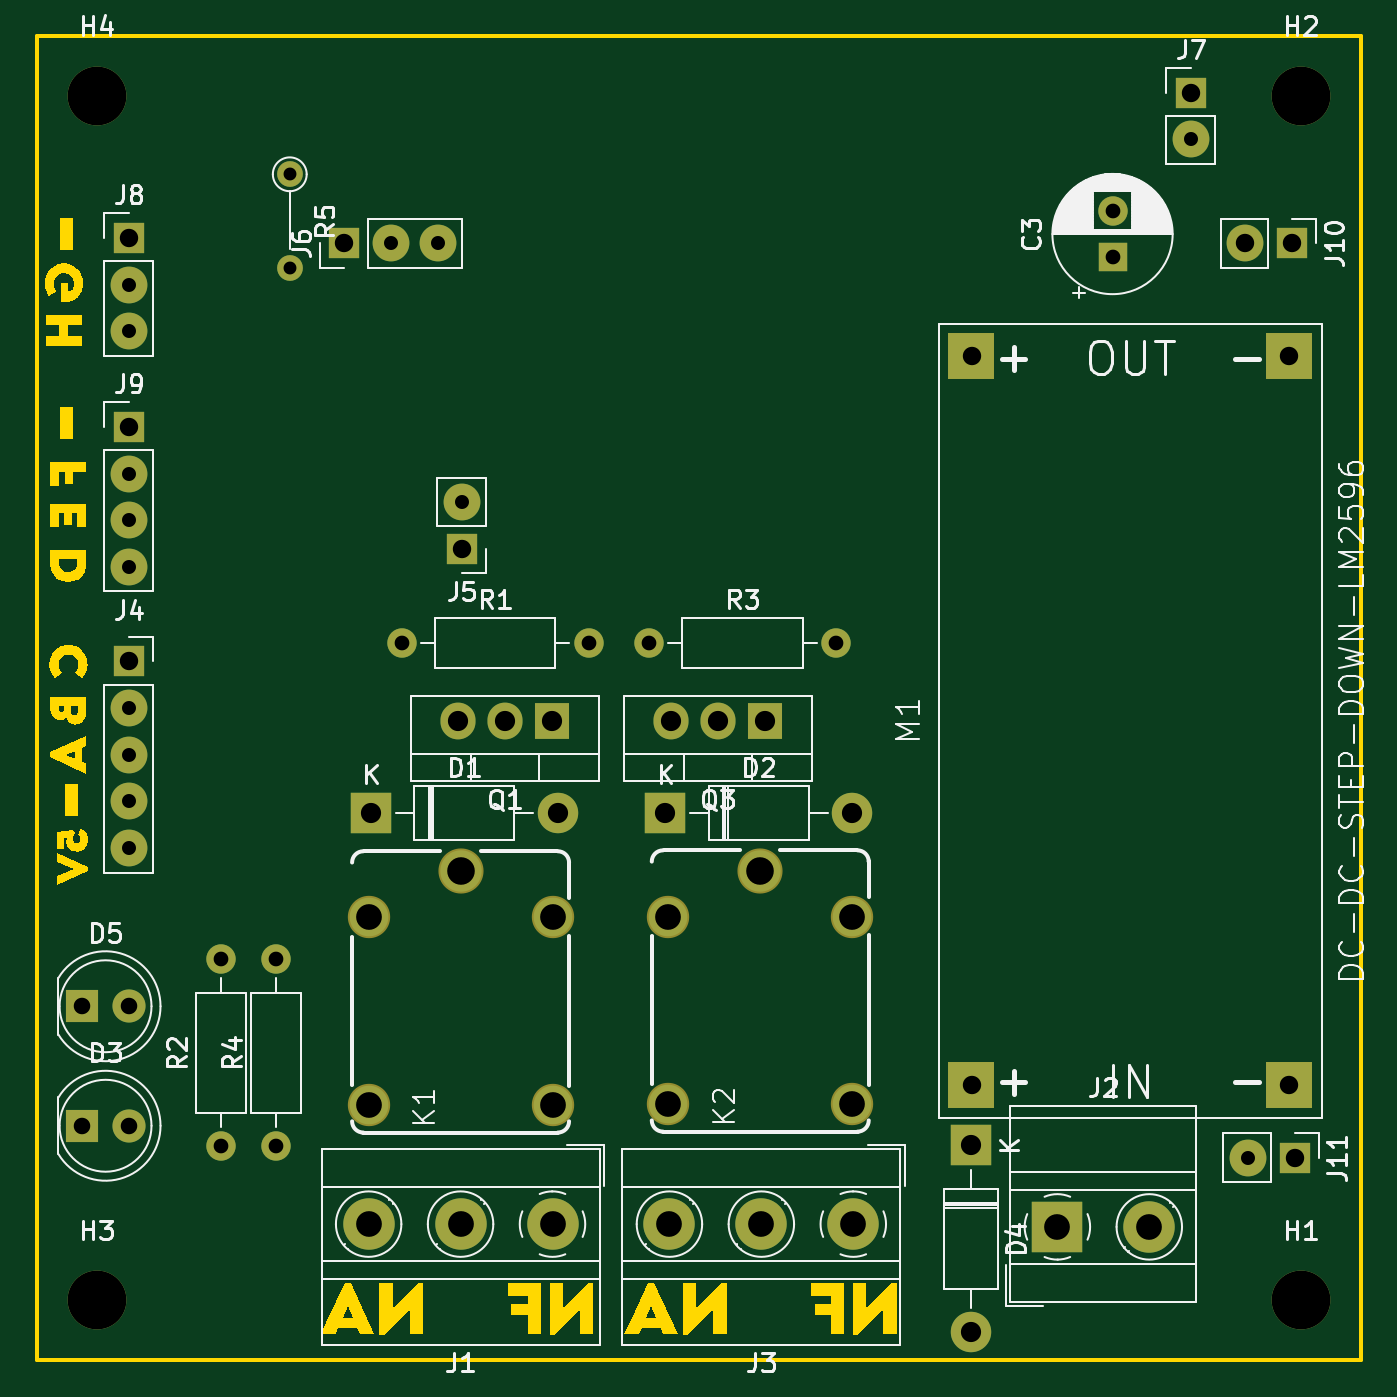
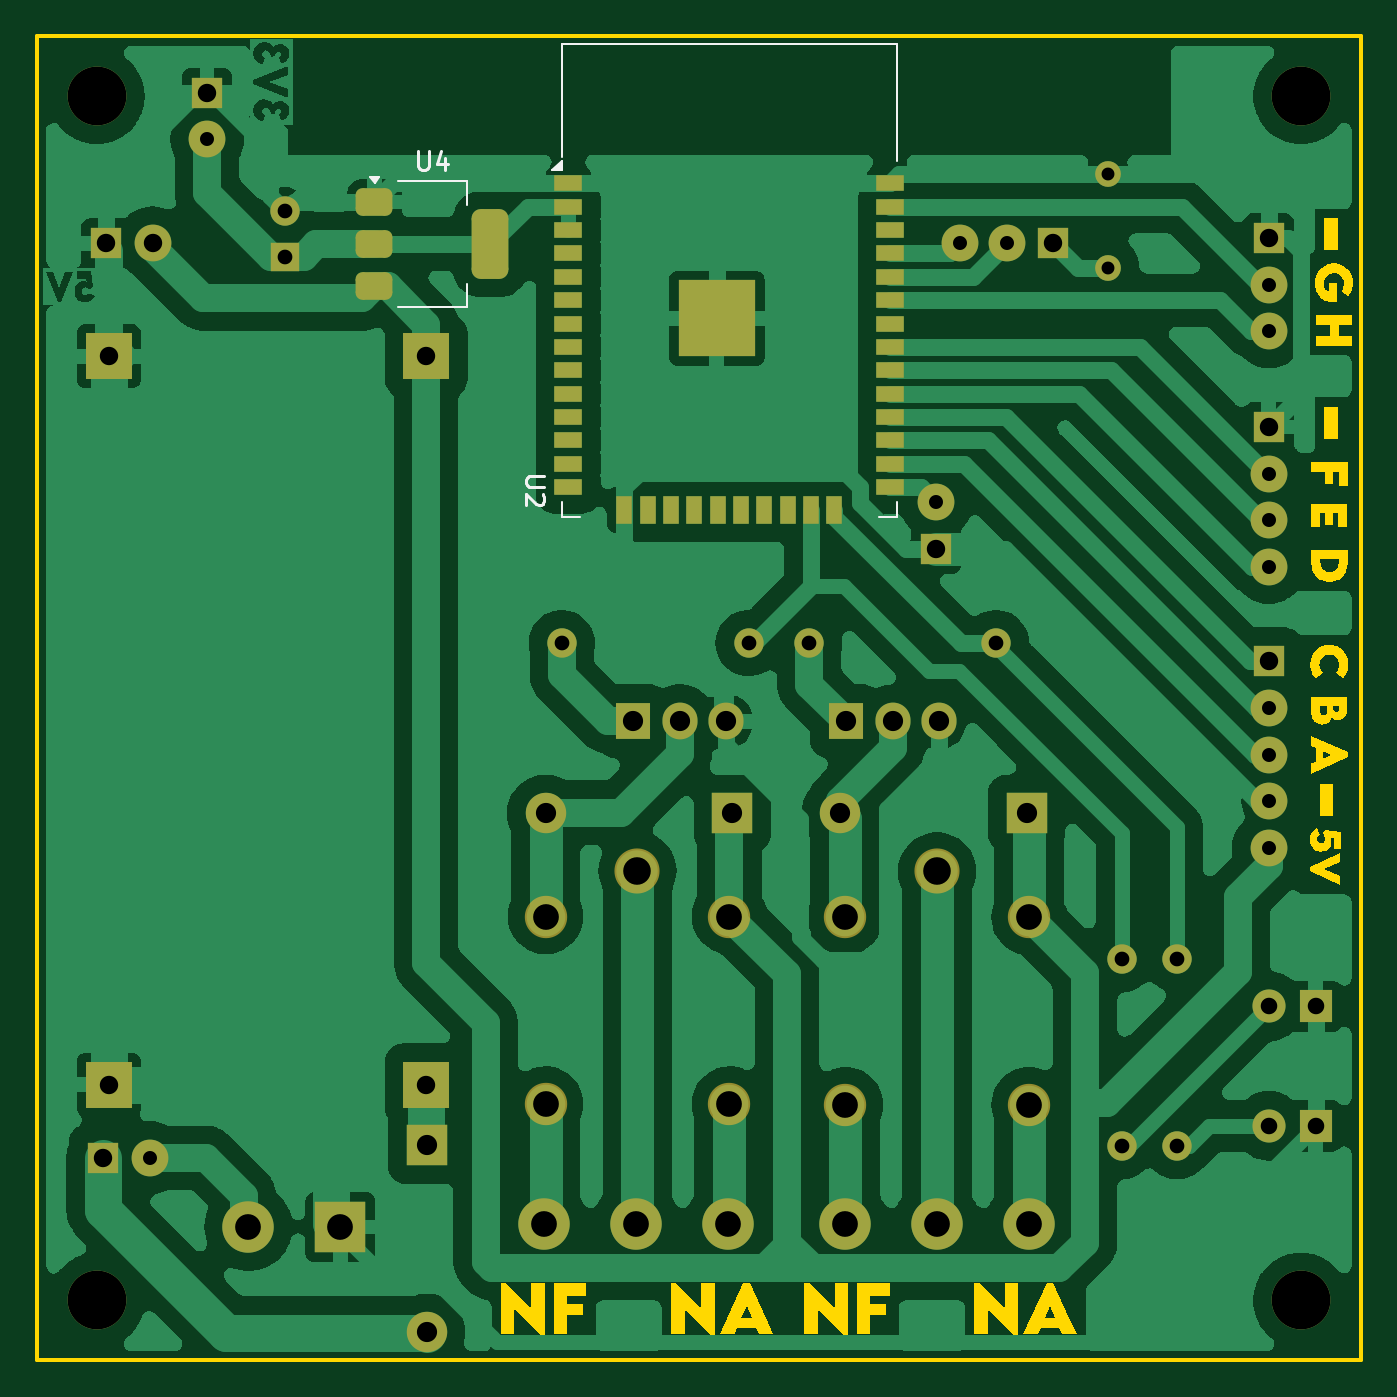
Circuit board: 11 layer files. Board 72.0 x 72.0 mm.
- bottom_copper: AdeJiga-B_Cu.gbr (139363 bytes)
- bottom_mask: AdeJiga-B_Mask.gbr (5622 bytes)
- paste: AdeJiga-B_Paste.gbr (2375 bytes)
- bottom_silk: AdeJiga-B_Silkscreen.gbr (3057 bytes)
- outline: AdeJiga-Edge_Cuts.gbr (14232 bytes)
- top_copper: AdeJiga-F_Cu.gbr (6541 bytes)
- top_mask: AdeJiga-F_Mask.gbr (3639 bytes)
- paste: AdeJiga-F_Paste.gbr (450 bytes)
- top_silk: AdeJiga-F_Silkscreen.gbr (61863 bytes)
- drill: AdeJiga-NPTH.drl (265 bytes)
- drill: AdeJiga-PTH.drl (1976 bytes)

=== bottom_copper: AdeJiga-B_Cu.gbr (139363 bytes, source omitted) ===
=== bottom_mask: AdeJiga-B_Mask.gbr (5622 bytes, source omitted) ===
=== paste: AdeJiga-B_Paste.gbr (2375 bytes, source withheld) ===
=== bottom_silk: AdeJiga-B_Silkscreen.gbr ===
%TF.GenerationSoftware,KiCad,Pcbnew,8.0.1*%
%TF.CreationDate,2024-09-28T14:19:56-03:00*%
%TF.ProjectId,AdeJiga,4164654a-6967-4612-9e6b-696361645f70,rev?*%
%TF.SameCoordinates,Original*%
%TF.FileFunction,Legend,Bot*%
%TF.FilePolarity,Positive*%
%FSLAX46Y46*%
G04 Gerber Fmt 4.6, Leading zero omitted, Abs format (unit mm)*
G04 Created by KiCad (PCBNEW 8.0.1) date 2024-09-28 14:19:56*
%MOMM*%
%LPD*%
G01*
G04 APERTURE LIST*
%ADD10C,0.150000*%
%ADD11C,0.120000*%
G04 APERTURE END LIST*
D10*
X173261904Y-29254819D02*
X173261904Y-30064342D01*
X173261904Y-30064342D02*
X173214285Y-30159580D01*
X173214285Y-30159580D02*
X173166666Y-30207200D01*
X173166666Y-30207200D02*
X173071428Y-30254819D01*
X173071428Y-30254819D02*
X172880952Y-30254819D01*
X172880952Y-30254819D02*
X172785714Y-30207200D01*
X172785714Y-30207200D02*
X172738095Y-30159580D01*
X172738095Y-30159580D02*
X172690476Y-30064342D01*
X172690476Y-30064342D02*
X172690476Y-29254819D01*
X171785714Y-29588152D02*
X171785714Y-30254819D01*
X172023809Y-29207200D02*
X172261904Y-29921485D01*
X172261904Y-29921485D02*
X171642857Y-29921485D01*
X166409819Y-46915595D02*
X167219342Y-46915595D01*
X167219342Y-46915595D02*
X167314580Y-46963214D01*
X167314580Y-46963214D02*
X167362200Y-47010833D01*
X167362200Y-47010833D02*
X167409819Y-47106071D01*
X167409819Y-47106071D02*
X167409819Y-47296547D01*
X167409819Y-47296547D02*
X167362200Y-47391785D01*
X167362200Y-47391785D02*
X167314580Y-47439404D01*
X167314580Y-47439404D02*
X167219342Y-47487023D01*
X167219342Y-47487023D02*
X166409819Y-47487023D01*
X166505057Y-47915595D02*
X166457438Y-47963214D01*
X166457438Y-47963214D02*
X166409819Y-48058452D01*
X166409819Y-48058452D02*
X166409819Y-48296547D01*
X166409819Y-48296547D02*
X166457438Y-48391785D01*
X166457438Y-48391785D02*
X166505057Y-48439404D01*
X166505057Y-48439404D02*
X166600295Y-48487023D01*
X166600295Y-48487023D02*
X166695533Y-48487023D01*
X166695533Y-48487023D02*
X166838390Y-48439404D01*
X166838390Y-48439404D02*
X167409819Y-47867976D01*
X167409819Y-47867976D02*
X167409819Y-48487023D01*
D11*
%TO.C,U4*%
X170590000Y-30890000D02*
X174350000Y-30890000D01*
X170590000Y-32150000D02*
X170590000Y-30890000D01*
X170590000Y-36450000D02*
X170590000Y-37710000D01*
X170590000Y-37710000D02*
X174350000Y-37710000D01*
X175630000Y-30990000D02*
X175390000Y-30660000D01*
X175870000Y-30660000D01*
X175630000Y-30990000D01*
G36*
X175630000Y-30990000D02*
G01*
X175390000Y-30660000D01*
X175870000Y-30660000D01*
X175630000Y-30990000D01*
G37*
%TO.C,U2*%
X147225000Y-23387500D02*
X165465000Y-23387500D01*
X147225000Y-29802500D02*
X147225000Y-23387500D01*
X147225000Y-49127500D02*
X147225000Y-48347500D01*
X148225000Y-49127500D02*
X147225000Y-49127500D01*
X164465000Y-49127500D02*
X165465000Y-49127500D01*
X165465000Y-29547500D02*
X165465000Y-23387500D01*
X165465000Y-49127500D02*
X165465000Y-48347500D01*
X165970000Y-30272500D02*
X165470000Y-30272500D01*
X165470000Y-29772500D01*
X165970000Y-30272500D01*
G36*
X165970000Y-30272500D02*
G01*
X165470000Y-30272500D01*
X165470000Y-29772500D01*
X165970000Y-30272500D01*
G37*
%TD*%
M02*

=== outline: AdeJiga-Edge_Cuts.gbr (14232 bytes, source omitted) ===
=== top_copper: AdeJiga-F_Cu.gbr (6541 bytes, source omitted) ===
=== top_mask: AdeJiga-F_Mask.gbr ===
%TF.GenerationSoftware,KiCad,Pcbnew,8.0.1*%
%TF.CreationDate,2024-09-28T14:19:56-03:00*%
%TF.ProjectId,AdeJiga,4164654a-6967-4612-9e6b-696361645f70,rev?*%
%TF.SameCoordinates,Original*%
%TF.FileFunction,Soldermask,Top*%
%TF.FilePolarity,Negative*%
%FSLAX46Y46*%
G04 Gerber Fmt 4.6, Leading zero omitted, Abs format (unit mm)*
G04 Created by KiCad (PCBNEW 8.0.1) date 2024-09-28 14:19:56*
%MOMM*%
%LPD*%
G01*
G04 APERTURE LIST*
%ADD10C,1.600000*%
%ADD11O,1.600000X1.600000*%
%ADD12R,1.700000X1.700000*%
%ADD13C,2.000000*%
%ADD14C,2.800000*%
%ADD15R,1.905000X2.000000*%
%ADD16O,1.905000X2.000000*%
%ADD17R,2.200000X2.200000*%
%ADD18O,2.200000X2.200000*%
%ADD19C,3.200000*%
%ADD20C,1.400000*%
%ADD21O,1.400000X1.400000*%
%ADD22R,2.500000X2.500000*%
%ADD23C,2.453200*%
%ADD24C,2.303200*%
%ADD25R,1.600000X1.600000*%
%ADD26R,2.800000X2.800000*%
%ADD27R,1.800000X1.800000*%
%ADD28C,1.800000*%
G04 APERTURE END LIST*
D10*
%TO.C,R4*%
X135000000Y-83360000D03*
D11*
X135000000Y-73200000D03*
%TD*%
D12*
%TO.C,J5*%
X145100000Y-50875000D03*
D13*
X145100000Y-48335000D03*
%TD*%
D14*
%TO.C,J1*%
X150040000Y-87600000D03*
X145040000Y-87600000D03*
X140040000Y-87600000D03*
%TD*%
D12*
%TO.C,J6*%
X138720000Y-34250000D03*
D13*
X141260000Y-34250000D03*
X143800000Y-34250000D03*
%TD*%
D14*
%TO.C,J3*%
X166400000Y-87600000D03*
X161400000Y-87600000D03*
X156400000Y-87600000D03*
%TD*%
D10*
%TO.C,R3*%
X155300000Y-56000000D03*
D11*
X165460000Y-56000000D03*
%TD*%
D15*
%TO.C,Q1*%
X150000000Y-60250000D03*
D16*
X147460000Y-60250000D03*
X144920000Y-60250000D03*
%TD*%
D17*
%TO.C,D1*%
X140170000Y-65250000D03*
D18*
X150330000Y-65250000D03*
%TD*%
D19*
%TO.C,H1*%
X190750000Y-91750000D03*
%TD*%
D12*
%TO.C,J4*%
X127000000Y-56990000D03*
D13*
X127000000Y-59530000D03*
X127000000Y-62070000D03*
X127000000Y-64610000D03*
X127000000Y-67150000D03*
%TD*%
D12*
%TO.C,J7*%
X184750000Y-26060000D03*
D13*
X184750000Y-28600000D03*
%TD*%
D20*
%TO.C,R5*%
X135750000Y-30500000D03*
D21*
X135750000Y-35580000D03*
%TD*%
D22*
%TO.C,M1*%
X172828000Y-80024000D03*
X190100000Y-80024000D03*
X172828000Y-40400000D03*
X190100000Y-40400000D03*
%TD*%
D10*
%TO.C,R1*%
X141840000Y-56000000D03*
D11*
X152000000Y-56000000D03*
%TD*%
D23*
%TO.C,K2*%
X161340000Y-68370000D03*
D24*
X166340000Y-70870000D03*
X156340000Y-81070000D03*
X166340000Y-81070000D03*
X156340000Y-70870000D03*
%TD*%
D12*
%TO.C,J10*%
X190250000Y-34250000D03*
D13*
X187710000Y-34250000D03*
%TD*%
D15*
%TO.C,Q3*%
X161580000Y-60250000D03*
D16*
X159040000Y-60250000D03*
X156500000Y-60250000D03*
%TD*%
D25*
%TO.C,C3*%
X180500000Y-35000000D03*
D10*
X180500000Y-32500000D03*
%TD*%
D19*
%TO.C,H4*%
X125250000Y-26250000D03*
%TD*%
%TO.C,H2*%
X190750000Y-26250000D03*
%TD*%
D12*
%TO.C,J8*%
X127000000Y-33960000D03*
D13*
X127000000Y-36500000D03*
X127000000Y-39040000D03*
%TD*%
D19*
%TO.C,H3*%
X125250000Y-91750000D03*
%TD*%
D17*
%TO.C,D2*%
X156180000Y-65250000D03*
D18*
X166340000Y-65250000D03*
%TD*%
D17*
%TO.C,D4*%
X172800000Y-83320000D03*
D18*
X172800000Y-93480000D03*
%TD*%
D14*
%TO.C,J2*%
X182500000Y-87750000D03*
D26*
X177500000Y-87750000D03*
%TD*%
D27*
%TO.C,D5*%
X124460000Y-75750000D03*
D28*
X127000000Y-75750000D03*
%TD*%
D27*
%TO.C,D3*%
X124460000Y-82250000D03*
D28*
X127000000Y-82250000D03*
%TD*%
D12*
%TO.C,J11*%
X190400000Y-84000000D03*
D13*
X187860000Y-84000000D03*
%TD*%
D12*
%TO.C,J9*%
X127000000Y-44240000D03*
D13*
X127000000Y-46780000D03*
X127000000Y-49320000D03*
X127000000Y-51860000D03*
%TD*%
D10*
%TO.C,R2*%
X132000000Y-83360000D03*
D11*
X132000000Y-73200000D03*
%TD*%
D23*
%TO.C,K1*%
X145040000Y-68420000D03*
D24*
X150040000Y-70920000D03*
X140040000Y-81120000D03*
X150040000Y-81120000D03*
X140040000Y-70920000D03*
%TD*%
M02*

=== paste: AdeJiga-F_Paste.gbr ===
%TF.GenerationSoftware,KiCad,Pcbnew,8.0.1*%
%TF.CreationDate,2024-09-28T14:19:56-03:00*%
%TF.ProjectId,AdeJiga,4164654a-6967-4612-9e6b-696361645f70,rev?*%
%TF.SameCoordinates,Original*%
%TF.FileFunction,Paste,Top*%
%TF.FilePolarity,Positive*%
%FSLAX46Y46*%
G04 Gerber Fmt 4.6, Leading zero omitted, Abs format (unit mm)*
G04 Created by KiCad (PCBNEW 8.0.1) date 2024-09-28 14:19:56*
%MOMM*%
%LPD*%
G01*
G04 APERTURE LIST*
G04 APERTURE END LIST*
M02*

=== top_silk: AdeJiga-F_Silkscreen.gbr (61863 bytes, source omitted) ===
=== drill: AdeJiga-NPTH.drl ===
M48
; DRILL file {KiCad 8.0.1} date 2024-09-28T14:19:54-0300
; FORMAT={-:-/ absolute / inch / decimal}
; #@! TF.CreationDate,2024-09-28T14:19:54-03:00
; #@! TF.GenerationSoftware,Kicad,Pcbnew,8.0.1
; #@! TF.FileFunction,NonPlated,1,2,NPTH
FMAT,2
INCH
%
G90
G05
M30

=== drill: AdeJiga-PTH.drl ===
M48
; DRILL file {KiCad 8.0.1} date 2024-09-28T14:19:54-0300
; FORMAT={-:-/ absolute / inch / decimal}
; #@! TF.CreationDate,2024-09-28T14:19:54-03:00
; #@! TF.GenerationSoftware,Kicad,Pcbnew,8.0.1
; #@! TF.FileFunction,Plated,1,2,PTH
FMAT,2
INCH
; #@! TA.AperFunction,Plated,PTH,ComponentDrill
T1C0.0276
; #@! TA.AperFunction,Plated,PTH,ComponentDrill
T2C0.0300
; #@! TA.AperFunction,Plated,PTH,ComponentDrill
T3C0.0315
; #@! TA.AperFunction,Plated,PTH,ComponentDrill
T4C0.0354
; #@! TA.AperFunction,Plated,PTH,ComponentDrill
T5C0.0394
; #@! TA.AperFunction,Plated,PTH,ComponentDrill
T6C0.0433
; #@! TA.AperFunction,Plated,PTH,ComponentDrill
T7C0.0551
; #@! TA.AperFunction,Plated,PTH,ComponentDrill
T8C0.0591
; #@! TA.AperFunction,Plated,PTH,ComponentDrill
T9C0.1260
%
G90
G05
T1
X5.3445Y-1.2008
X5.3445Y-1.4008
T2
X5.0Y-1.437
X5.0Y-1.537
X5.0Y-1.8417
X5.0Y-1.9417
X5.0Y-2.0417
X5.0Y-2.3437
X5.0Y-2.4437
X5.0Y-2.5437
X5.0Y-2.6437
X5.5614Y-1.3484
X5.6614Y-1.3484
X5.7126Y-1.903
X7.2736Y-1.126
X7.3961Y-3.3071
T3
X5.1969Y-2.8819
X5.1969Y-3.2819
X5.315Y-2.8819
X5.315Y-3.2819
X5.5843Y-2.2047
X5.9843Y-2.2047
X6.1142Y-2.2047
X6.5142Y-2.2047
X7.1063Y-1.2795
X7.1063Y-1.378
T4
X4.9Y-2.9823
X4.9Y-3.2382
X5.0Y-2.9823
X5.0Y-3.2382
T5
X5.0Y-1.337
X5.0Y-1.7417
X5.0Y-2.2437
X5.4614Y-1.3484
X5.7126Y-2.003
X6.8043Y-1.5906
X6.8043Y-3.1506
X7.2736Y-1.026
X7.3902Y-1.3484
X7.4843Y-1.5906
X7.4843Y-3.1506
X7.4902Y-1.3484
X7.4961Y-3.3071
T6
X5.5185Y-2.5689
X5.7055Y-2.372
X5.8055Y-2.372
X5.9055Y-2.372
X5.9185Y-2.5689
X6.1488Y-2.5689
X6.1614Y-2.372
X6.2614Y-2.372
X6.3614Y-2.372
X6.5488Y-2.5689
X6.8031Y-3.2803
X6.8031Y-3.6803
T7
X5.5134Y-2.7921
X5.5134Y-3.1937
X5.5134Y-3.4488
X5.7102Y-3.4488
X5.9071Y-2.7921
X5.9071Y-3.1937
X5.9071Y-3.4488
X6.1551Y-2.7902
X6.1551Y-3.1917
X6.1575Y-3.4488
X6.3543Y-3.4488
X6.5488Y-2.7902
X6.5488Y-3.1917
X6.5512Y-3.4488
X6.9882Y-3.4547
X7.185Y-3.4547
T8
X5.7102Y-2.6937
X6.352Y-2.6917
T9
X4.9311Y-1.0335
X4.9311Y-3.6122
X7.5098Y-1.0335
X7.5098Y-3.6122
M30
